Image classification data set "dataset" (RageQuitters/Mahjong on GitHub). Class labels (34): 1 bam, 1 CHAR, 1 dot, 2 bam, 2 CHAR, 2 dot, 3 bam, 3 CHAR, 3 dot, 4 bam, 4 CHAR, 4 dot, 5 bam, 5 CHAR, 5 dot, 6 bam, 6 CHAR, 6 dot, 7 bam, 7 CHAR, 7 dot, 8 bam, 8 CHAR, 8 dot, 9 bam, 9 CHAR, 9 dot, east wind tile, green dragon tile, north wind tile, red dragon tile, south wind tile, west wind tile, white dragon tile.

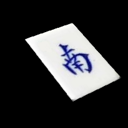
Label: south wind tile

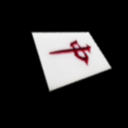
Label: red dragon tile

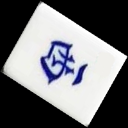
Label: west wind tile

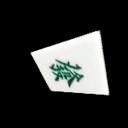
Label: green dragon tile

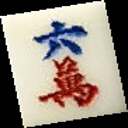
Label: 6 CHAR

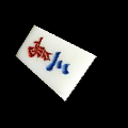
Label: 3 CHAR
